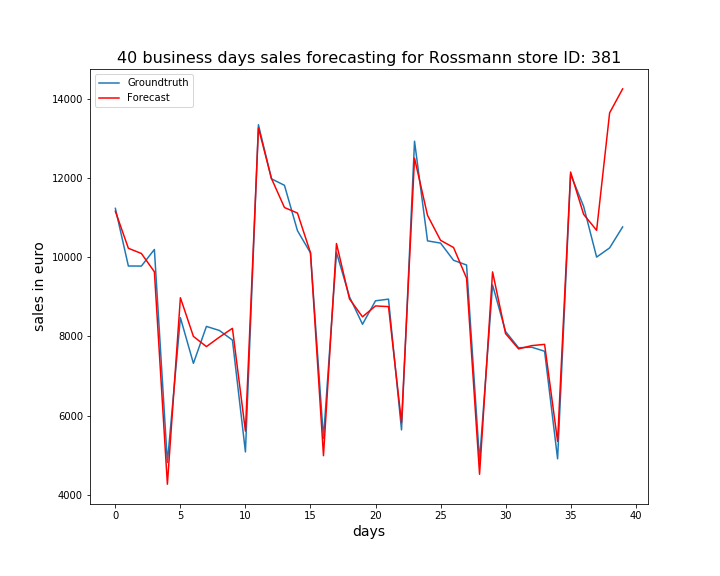

Source data for this figure (header and first rows):
, ActualSales, Sales
0, 11228, 11155
1, 9774, 10221
2, 9772, 10090
3, 10191, 9629
4, 4816, 4268
5, 8470, 8974
6, 7318, 7998
7, 8250, 7741
8, 8147, 7979
9, 7905, 8202
10, 5083, 5609
11, 13338, 13258
12, 11973, 11983
13, 11810, 11249
14, 10665, 11110
15, 10106, 10110
16, 5427, 4988
17, 10114, 10341
18, 8997, 8943
19, 8304, 8492
20, 8896, 8766
21, 8938, 8749
22, 5639, 5823
23, 12923, 12494
24, 10408, 11051
25, 10352, 10422
26, 9918, 10241
27, 9799, 9467
28, 4862, 4520
29, 9294, 9626
30, 8121, 8068
31, 7711, 7683
32, 7726, 7765
33, 7623, 7797
34, 4909, 5349
35, 12086, 12145
36, 11280, 11078
37, 9999, 10674
38, 10231, 13638
39, 10760, 14243
